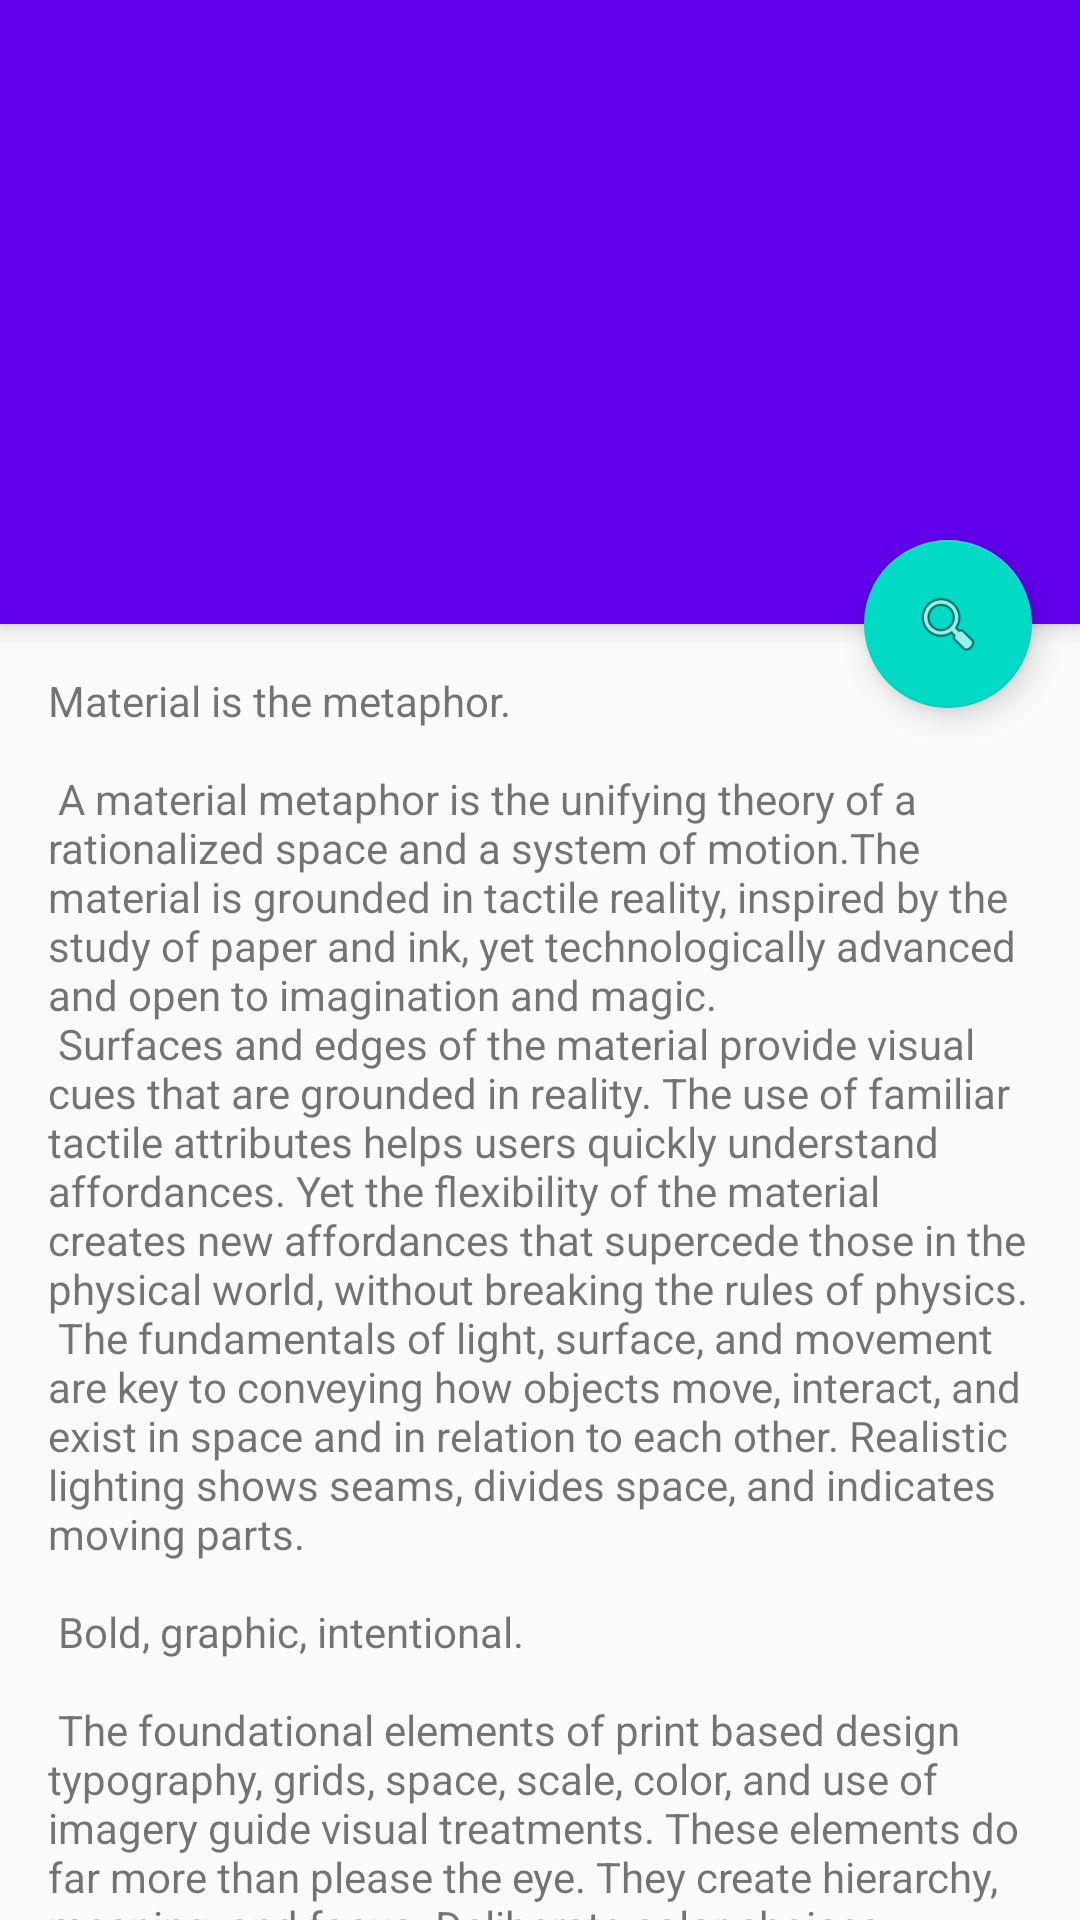

Layout XML and referenced resources for this Android screen:
<!-- AndroidManifest.xml: application theme AppTheme -->
<!-- res/layout/activity_home.xml -->
<?xml version="1.0" encoding="utf-8"?>
<android.support.design.widget.CoordinatorLayout
    xmlns:android="http://schemas.android.com/apk/res/android"
    xmlns:app="http://schemas.android.com/apk/res-auto"
    xmlns:tools="http://schemas.android.com/tools"
    android:layout_width="match_parent"
    android:layout_height="match_parent"
    android:fitsSystemWindows="true"
    tools:context=".activity.home.ActivityHome">

    <android.support.design.widget.AppBarLayout
        android:id="@+id/app_bar"
        android:layout_width="match_parent"
        android:layout_height="@dimen/custom_app_bar_height"
        android:fitsSystemWindows="true"
        android:theme="@style/AppTheme.AppBarOverlay">

        <android.support.design.widget.CollapsingToolbarLayout
            android:id="@+id/toolbar_layout"
            android:layout_width="match_parent"
            android:layout_height="match_parent"
            android:fitsSystemWindows="true"
            app:contentScrim="?attr/colorPrimary"
            app:toolbarId="@+id/toolbar">

            

            <android.support.v7.widget.Toolbar
                android:id="@+id/toolbar"
                android:layout_width="match_parent"
                android:layout_height="?attr/actionBarSize"
                app:layout_collapseMode="pin"
                app:popupTheme="@style/AppTheme.PopupOverlay"/>

        </android.support.design.widget.CollapsingToolbarLayout>
    </android.support.design.widget.AppBarLayout>

    <include layout="@layout/content_activity_home"/>

    <android.support.design.widget.FloatingActionButton
        android:id="@+id/fab"
        android:layout_width="wrap_content"
        android:layout_height="wrap_content"
        android:layout_margin="@dimen/fab_margin"
        app:layout_anchor="@id/app_bar"
        app:layout_anchorGravity="bottom|end"
        app:srcCompat="@android:drawable/ic_menu_search"/>

</android.support.design.widget.CoordinatorLayout>
<!-- res/layout/content_activity_home.xml (included above) -->
<?xml version="1.0" encoding="utf-8"?>
<android.support.v4.widget.NestedScrollView
    xmlns:android="http://schemas.android.com/apk/res/android"
    xmlns:app="http://schemas.android.com/apk/res-auto"
    xmlns:tools="http://schemas.android.com/tools"
    android:layout_width="match_parent"
    android:layout_height="match_parent"
    app:layout_behavior="@string/appbar_scrolling_view_behavior"
    tools:context=".activity.ActivityHome"
    tools:showIn="@layout/activity_home">

    <TextView
        android:layout_width="wrap_content"
        android:layout_height="wrap_content"
        android:layout_margin="@dimen/text_margin"
        android:text="@string/large_text"/>

</android.support.v4.widget.NestedScrollView>
<!-- resources referenced by this layout -->
<resources>
  <dimen name="custom_app_bar_height">208dp</dimen>
  <dimen name="fab_margin">16dp</dimen>
  <dimen name="text_margin">16dp</dimen>
</resources>
